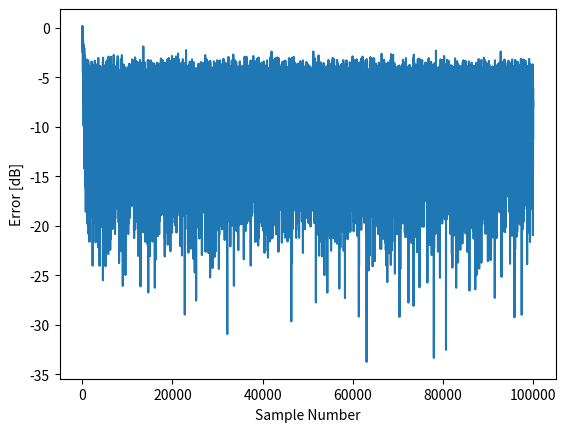
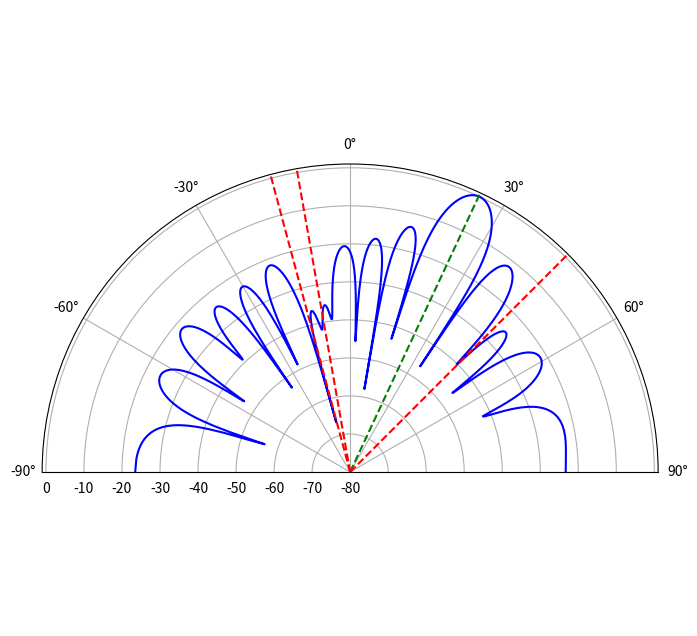

Write the Python code that produced these figures, in order.
import numpy as np
import matplotlib.pyplot as plt

sample_rate = 1e6
N = 100000 # number of samples to simulate
d = 0.5 # half wavelength spacing

Nr = 16 # elements
mu = 1e-4 # Learning rate
theta_soi = np.deg2rad(25)
theta2 = np.deg2rad(-15)
theta3 = np.deg2rad(-10)
theta4 = np.deg2rad(45)

# steering vectors
s1 = np.exp(-2j * np.pi * d * np.arange(Nr) * np.sin(theta_soi)).reshape(-1,1) # Nrx1
s2 = np.exp(-2j * np.pi * d * np.arange(Nr) * np.sin(theta2)).reshape(-1,1)
s3 = np.exp(-2j * np.pi * d * np.arange(Nr) * np.sin(theta3)).reshape(-1,1)
s4 = np.exp(-2j * np.pi * d * np.arange(Nr) * np.sin(theta4)).reshape(-1,1)

# SOI is a Length 127 gold code, repeated
gold_code = np.array([-1, 1, 1, -1, 1, 1, 1, 1, -1, -1, -1, 1, 1, -1, -1, -1, -1, -1, 1, 1, 1, -1, -1, 1, 1, 1, -1, 1, 1, 1, 1, 1, 1, -1, -1, -1, 1, 1, 1, -1, -1, 1, 1, -1, -1, 1, -1, 1, -1, -1, 1, -1, -1, -1, -1, -1, -1, 1, 1, -1, 1, -1, 1, -1, 1, 1, -1, -1, -1, -1, 1, 1, 1, -1, 1, -1, 1, 1, 1, 1, 1, -1, -1, -1, -1, 1, 1, 1, -1, 1, -1, -1, -1, 1, 1, 1, 1, -1, 1, 1, 1, -1, 1, -1, -1, -1, -1, 1, -1, 1, 1, -1, -1, -1, -1, 1, -1, 1, 1, -1, -1, -1, -1, -1, -1, 1, 1])
soi_samples_per_symbol = 8
soi = np.repeat(gold_code, soi_samples_per_symbol) # Gold code is 31 bits, so 31*8 = 248 samples
num_sequence_repeats = int(N / soi.shape[0]) + 1 # number of times to repeat the sequence
soi = np.tile(soi, num_sequence_repeats) # repeat the sequence to fill simulated time
soi = soi[:N] # trim to N samples
soi = soi.reshape(1, -1) # 1xN

# Interference, eg tone jammers, from different directions from the SOI
t = np.arange(N)/sample_rate # time vector
tone2 = np.exp(2j*np.pi*0.02e6*t).reshape(1,-1)
tone3 = np.exp(2j*np.pi*0.03e6*t).reshape(1,-1)
tone4 = np.exp(2j*np.pi*0.04e6*t).reshape(1,-1)

# Simulate received signal
r = s1 @ soi + s2 @ tone2 + s3 @ tone3 + s4 @ tone4
n = np.random.randn(Nr, N) + 1j*np.random.randn(Nr, N)
r = r + 0.5*n # Nr x N

w_lms = np.zeros((Nr, 1), dtype=complex)
error_log = []
# Loop through each sample in the received signal
for n in range(0, N):
    x_n = r[:, n].reshape(-1, 1)  # Current input sample
    y_n = w_lms.conj().T @ x_n  # Calculate filter output
    y_n = y_n.reshape(-1,1)  # make into a column vector
    error_lms = soi[0, n] - y_n   # Calculate error
    error_log.append(np.abs(error_lms)[0,0])  # Store error for plotting
    w_lms += 2*mu * np.conj(error_lms) * x_n

# Plot the error
plt.plot(10*np.log10(error_log))
plt.xlabel('Sample Number')
plt.ylabel('Error [dB]')
plt.show()

# Plot final LMS beam pattern
w_lms = np.conj(w_lms)
N_fft = 1024
w_soi_lms = w_lms.reshape(-1)  # reshape to row vector
w_padded_lms = np.concatenate((w_soi_lms, np.zeros(N_fft - Nr)))  # zero pad
w_fft_dB_lms = 10*np.log10(np.abs(np.fft.fftshift(np.fft.fft(w_padded_lms)))**2)
w_fft_dB_lms -= np.max(w_fft_dB_lms)  # normalize to 0 dB at peak
fig, ax = plt.subplots(subplot_kw={'projection': 'polar'}, figsize=(10, 8))
theta_bins = np.arcsin(np.linspace(-1, 1, N_fft))  # in radians
ax.plot(theta_bins, w_fft_dB_lms, 'b-', label='LMS')
ax.set_theta_zero_location('N')  # type: ignore # make 0 degrees point up
ax.set_theta_direction(-1) # type: ignore # increase clockwise
ax.set_rlabel_position(100) # type: ignore # Move grid labels
ax.set_thetamin(-90) # type: ignore # only show top half
ax.set_thetamax(90) # type: ignore
ax.set_ylim([-80, 1]) # type: ignore # Set y-axis limits
ax.plot([theta_soi, theta_soi], [-80, 1], 'g--')  # SOI Direction
ax.plot([theta2]*2, [-80, 1], 'r--')
ax.plot([theta3]*2, [-80, 1], 'r--')
ax.plot([theta4]*2, [-80, 1], 'r--')
plt.show()
